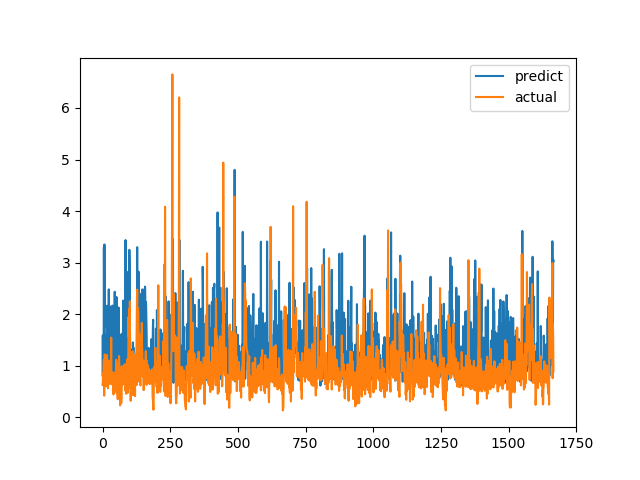

The data file committed next to this chart (first rows):
predict, actual
0.8104, 0.6238
1.587, 0.6915
0.8026, 0.8558
1.499, 0.7094
0.95, 1.015
3.297, 1.116
1.74, 0.4183
3.352, 1.002
1.328, 1.219
1.138, 1.143
1.485, 0.6528
1.286, 0.6747
1.45, 0.601
0.9429, 0.6695
1.298, 0.6538
1.6, 0.7814
1.614, 1.206
2.164, 0.8469
1.781, 0.8286
1.706, 0.6482
1.476, 0.5624
1.998, 0.7183
1.005, 1.1
2.481, 0.9542
1.634, 0.729
1.333, 0.6694
0.7836, 0.8631
2.089, 0.6465
1.312, 0.8223
1.141, 0.9236
2.148, 0.8301
0.951, 1.067
1.202, 1.546
0.9992, 0.6827
0.8939, 0.6386
1.453, 0.6464
1.77, 0.6881
2.166, 0.7274
1.425, 0.65
1.631, 0.8694
1.354, 0.4409
0.8564, 0.4519
0.7826, 0.7575
1.191, 0.4952
1.115, 0.6851
2.434, 0.7244
1.476, 0.8654
1.072, 0.74
0.9008, 0.8071
1.223, 0.8204
1.004, 1.114
1.743, 1.109
2.331, 0.4751
0.8377, 1.039
1.655, 0.9458
1.08, 0.7878
1.511, 0.3505
1.48, 0.9368
0.7439, 0.9868
2.13, 0.647
... 1,607 more rows
